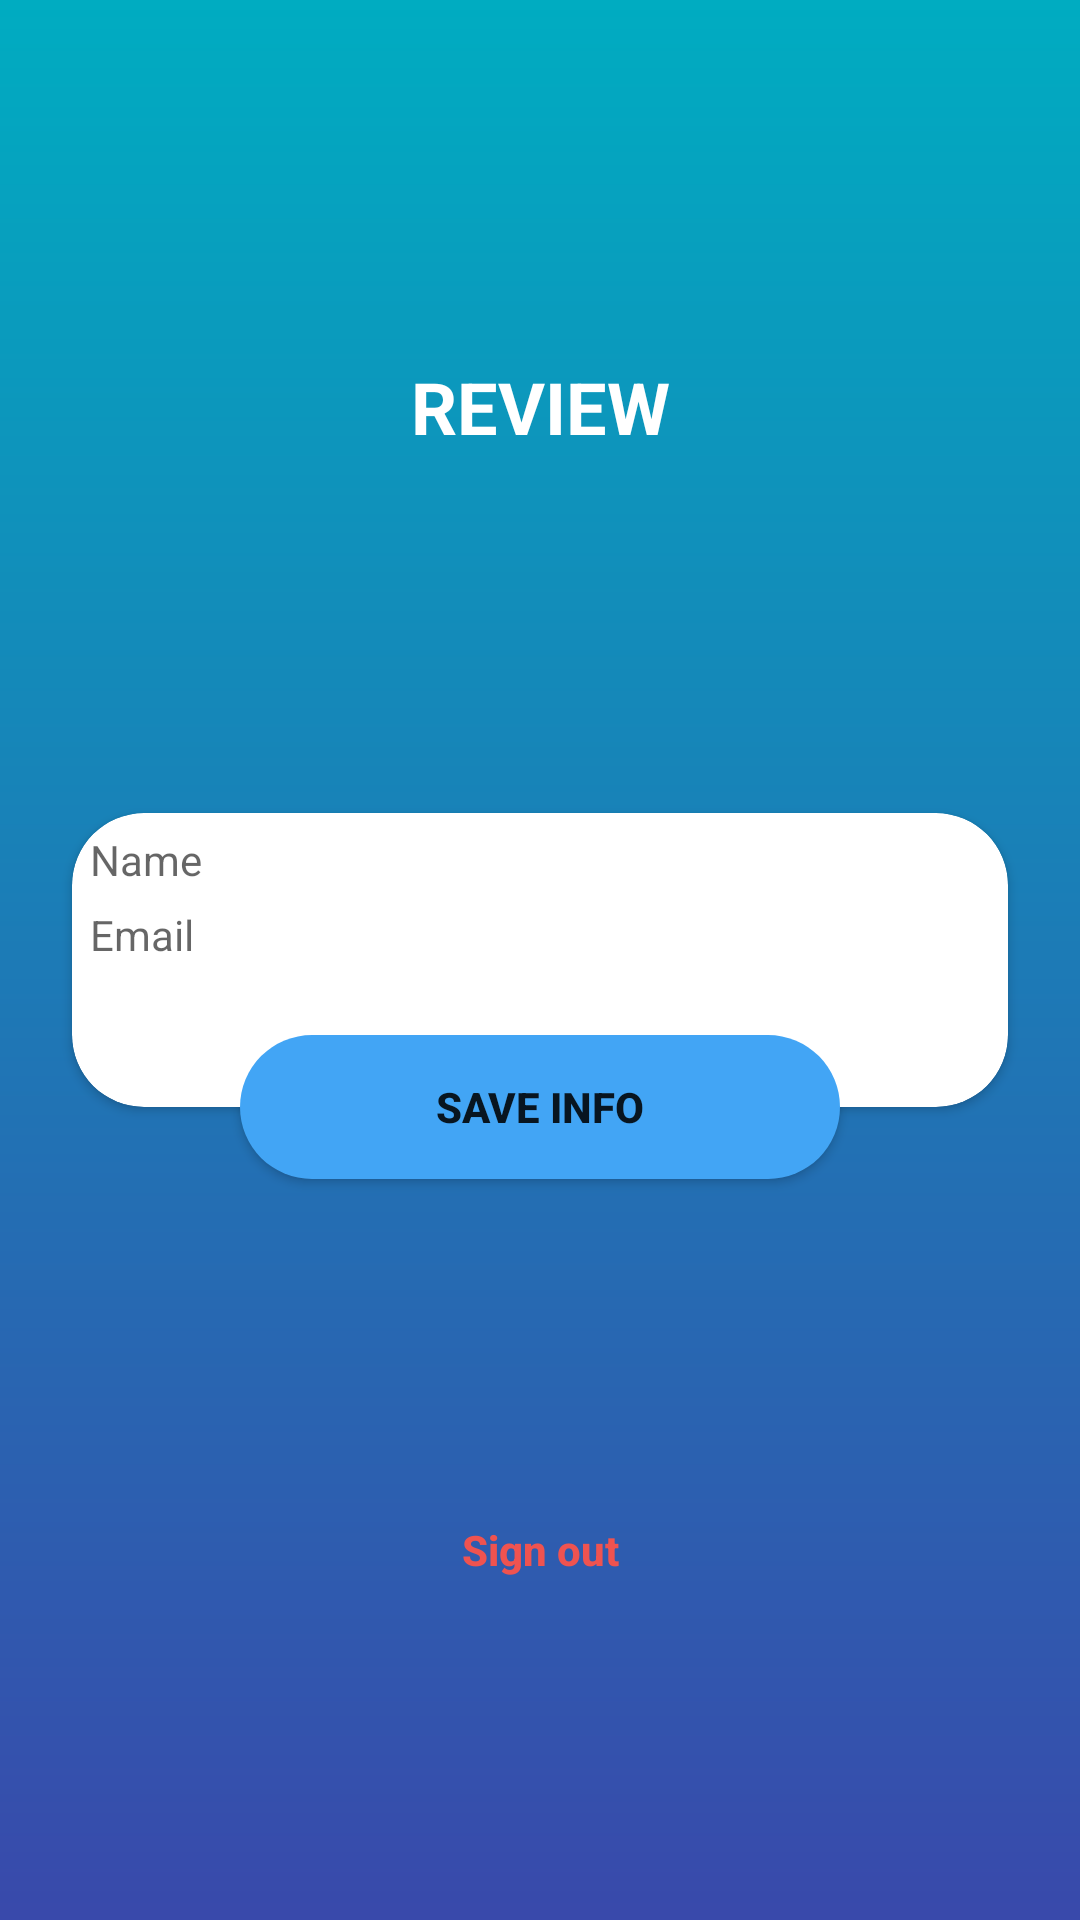

Here is an Android app screen rendered from its layout file. Give the layout XML and the strings, colors and styles it references.
<!-- AndroidManifest.xml: application theme Theme.PureLogRegUI -->
<!-- res/layout/activity_review.xml -->
<?xml version="1.0" encoding="utf-8"?>
<androidx.constraintlayout.widget.ConstraintLayout xmlns:android="http://schemas.android.com/apk/res/android"
    xmlns:app="http://schemas.android.com/apk/res-auto"
    xmlns:tools="http://schemas.android.com/tools"
    android:layout_width="match_parent"
    android:layout_height="match_parent"
    android:background="@drawable/page_bg"
    tools:context=".ReviewActivity">

    <androidx.cardview.widget.CardView
        android:id="@+id/cardView"
        android:layout_width="0dp"
        android:layout_height="wrap_content"
        android:layout_marginStart="24dp"
        android:layout_marginLeft="24dp"
        android:layout_marginEnd="24dp"
        android:layout_marginRight="24dp"
        app:cardCornerRadius="24dp"
        app:layout_constraintBottom_toBottomOf="parent"
        app:layout_constraintEnd_toEndOf="parent"
        app:layout_constraintStart_toStartOf="parent"
        app:layout_constraintTop_toTopOf="parent">

        <LinearLayout
            android:layout_width="match_parent"
            android:layout_height="match_parent"
            android:orientation="vertical">

            <com.google.android.material.textfield.TextInputLayout
                android:layout_width="match_parent"
                android:layout_height="match_parent"
                android:layout_marginTop="6dp"
                android:paddingLeft="6dp"
                android:paddingRight="6dp"
                app:boxBackgroundMode="none">

                <TextView
                    android:id="@+id/et_reviewName"
                    android:layout_width="match_parent"
                    android:layout_height="wrap_content"
                    android:drawableStart="@drawable/ic_person"
                    android:drawablePadding="6dp"
                    android:hint="Name"
                    android:inputType="textPersonName" />
            </com.google.android.material.textfield.TextInputLayout>

            <com.google.android.material.textfield.TextInputLayout
                android:layout_width="match_parent"
                android:layout_height="match_parent"
                android:paddingLeft="6dp"
                android:paddingRight="6dp"
                app:boxBackgroundMode="none">

                <TextView
                    android:id="@+id/et_reviewEmail"
                    android:layout_width="match_parent"
                    android:layout_height="wrap_content"
                    android:layout_marginTop="6dp"
                    android:layout_marginBottom="48dp"
                    android:drawableStart="@drawable/ic_email"
                    android:drawablePadding="6dp"
                    android:hint="Email"
                    android:inputType="textEmailAddress" />
            </com.google.android.material.textfield.TextInputLayout>
        </LinearLayout>
    </androidx.cardview.widget.CardView>

    <Button
        android:id="@+id/btnSaveInfo"
        android:layout_width="200dp"
        android:layout_height="wrap_content"
        android:layout_margin="10dp"
        android:layout_marginBottom="24dp"
        android:background="@drawable/logo_bg"
        android:backgroundTint="#42A5F5"
        android:text="Save info"
        android:textStyle="bold"
        app:layout_constraintBottom_toBottomOf="@id/cardView"
        app:layout_constraintEnd_toEndOf="parent"
        app:layout_constraintStart_toStartOf="parent"
        app:layout_constraintTop_toBottomOf="@+id/cardView" />

    <Button
        android:id="@+id/btn_signOut"
        android:layout_width="wrap_content"
        android:layout_height="wrap_content"
        android:layout_margin="12dp"
        android:layout_marginStart="16dp"
        android:layout_marginLeft="16dp"
        android:layout_marginEnd="16dp"
        android:layout_marginRight="16dp"
        android:background="@drawable/btn_top"
        android:gravity="center"
        android:text="Sign out"
        android:textAllCaps="false"
        android:textColor="#EF5350"
        android:textStyle="bold"
        app:backgroundTint="@android:color/transparent"
        app:layout_constraintBottom_toBottomOf="parent"
        app:layout_constraintEnd_toEndOf="parent"
        app:layout_constraintStart_toStartOf="parent"
        app:layout_constraintTop_toBottomOf="@+id/btnSaveInfo" />

    <TextView
        android:id="@+id/textView"
        android:layout_width="161dp"
        android:layout_height="49dp"
        android:layout_marginStart="16dp"
        android:layout_marginLeft="16dp"
        android:layout_marginTop="16dp"
        android:layout_marginEnd="16dp"
        android:layout_marginRight="16dp"
        android:layout_marginBottom="16dp"
        android:gravity="center_horizontal|center_vertical"
        android:text="REVIEW"
        android:textColor="@color/white"
        android:textSize="24sp"
        android:textStyle="bold"
        app:layout_constraintBottom_toTopOf="@+id/cardView"
        app:layout_constraintEnd_toEndOf="parent"
        app:layout_constraintStart_toStartOf="parent"
        app:layout_constraintTop_toTopOf="parent" />

</androidx.constraintlayout.widget.ConstraintLayout>
<!-- resources referenced by this layout -->
<resources>
  <!-- drawable btn_top (drawable) -->
  <?xml version="1.0" encoding="utf-8"?>
  <shape xmlns:android="http://schemas.android.com/apk/res/android" android:shape="rectangle">
      <stroke android:color="@android:color/white" android:width="2dp" />
      <corners android:radius="24dp" />
  
  </shape>
  <!-- drawable logo_bg (drawable) -->
  <?xml version="1.0" encoding="utf-8"?>
  <shape xmlns:android="http://schemas.android.com/apk/res/android" android:shape="rectangle">
      <gradient android:angle="90" android:endColor="#00ACC1" android:startColor="#3949AB" />
  
      <corners android:radius="24dp" />
  
  </shape>
  <!-- drawable page_bg (drawable) -->
  <?xml version="1.0" encoding="utf-8"?>
  <shape xmlns:android="http://schemas.android.com/apk/res/android" android:shape="rectangle">
      <gradient android:angle="90" android:endColor="#00ACC1" android:startColor="#3949AB" />
  </shape>
  <style name="Theme.PureLogRegUI" parent="Theme.MaterialComponents.DayNight.NoActionBar">
          
          <item name="colorPrimary">#039BE5</item>
          <item name="colorPrimaryVariant">#00ACC1</item>
          <item name="colorOnPrimary">@color/white</item>
          
          <item name="colorSecondary">#3949AB</item>
          <item name="colorSecondaryVariant">#232D64</item>
          <item name="colorOnSecondary">@color/white</item>
          
          <item name="android:statusBarColor" tools:targetApi="l">?attr/colorPrimary</item>
          
      </style>
  <!-- not gathered from this repository: default colours our renderer supplied (Android Studio template values) -->
  <color name="white">#FFFFFFFF</color>
</resources>
